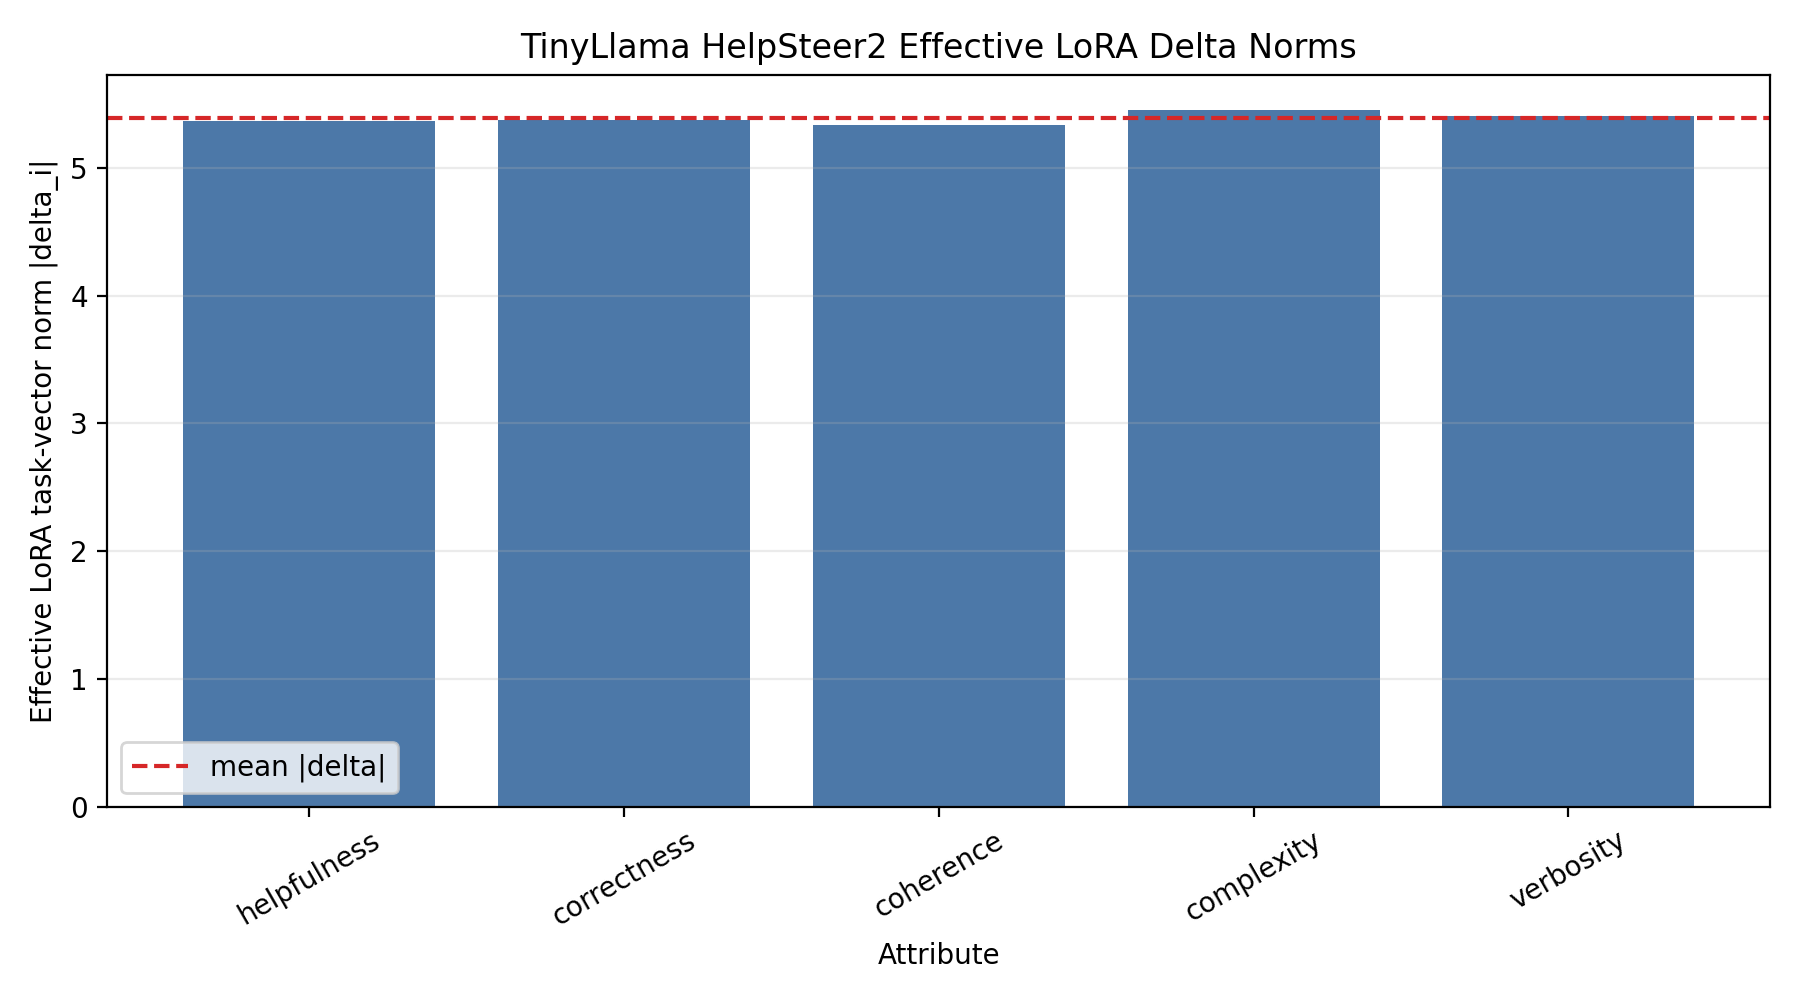

The file beside this chart, header and first rows:
attribute, adapter_path, num_lora_modules, lora_rank, lora_alpha, scaling, delta_norm, delta_norm_squared, relative_to_mean, percent_deviation_from_mean
helpfulness, /content/master-thesis/adapters/tinyllam…, 154, 8, 16.0, 2.0, 5.368, 28.82, 0.9963, -0.3662
correctness, /content/master-thesis/adapters/tinyllam…, 154, 8, 16.0, 2.0, 5.376, 28.9, 0.9978, -0.2196
coherence, /content/master-thesis/adapters/tinyllam…, 154, 8, 16.0, 2.0, 5.334, 28.45, 0.9899, -1.006
complexity, /content/master-thesis/adapters/tinyllam…, 154, 8, 16.0, 2.0, 5.456, 29.77, 1.013, 1.263
verbosity, /content/master-thesis/adapters/tinyllam…, 154, 8, 16.0, 2.0, 5.406, 29.22, 1.003, 0.3294
